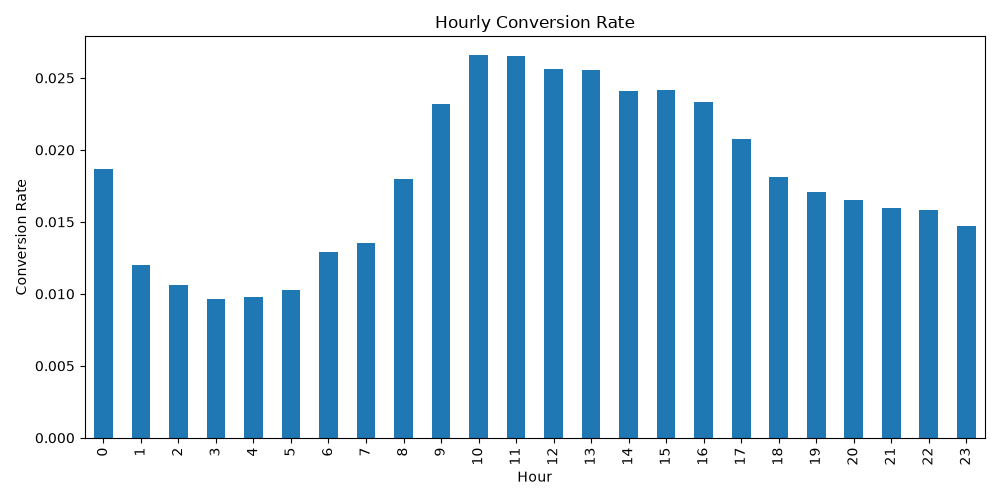

Data behind this chart, as committed beside it:
hour, view, buy, conversion_rate
0, 235979, 4405, 0.01867
1, 123931, 1491, 0.01203
2, 68462, 726, 0.0106
3, 46794, 450, 0.009617
4, 37445, 367, 0.009801
5, 41025, 422, 0.01029
6, 73035, 941, 0.01288
7, 131642, 1782, 0.01354
8, 179365, 3223, 0.01797
9, 216149, 5017, 0.02321
10, 243655, 6472, 0.02656
11, 236091, 6255, 0.02649
12, 237531, 6094, 0.02566
13, 265509, 6783, 0.02555
14, 265294, 6398, 0.02412
15, 268601, 6496, 0.02418
16, 259657, 6051, 0.0233
17, 229544, 4762, 0.02075
18, 249319, 4515, 0.01811
19, 332906, 5693, 0.0171
20, 424139, 7012, 0.01653
21, 492205, 7873, 0.016
22, 492963, 7795, 0.01581
23, 384638, 5655, 0.0147
